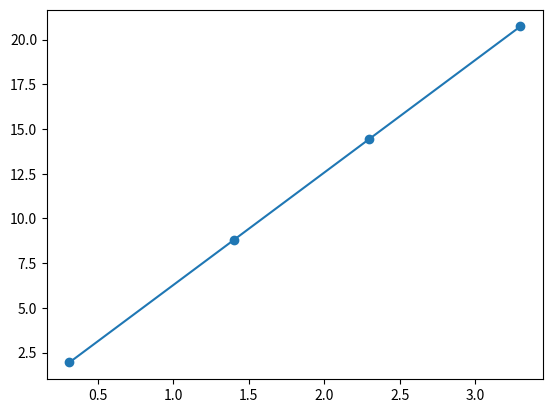

The matplotlib source for this figure:
import matplotlib.pyplot as plt
from scipy.optimize import curve_fit
import numpy as np

def modell(x,a,b):
    return a*x + b

X = [0.31, 1.40,2.30,3.30]
Y = [1.95,8.80,14.45,20.73]

konstanter, kovarians = curve_fit(modell, X,Y)

a,b = konstanter

print(f'f(x)= {a:.2f}x+{b:.3f}')

#tegner modellen vi fant, sammen med punktene

X_2 = np.array(X)
Y_2 = modell(X_2,a,b)

plt.plot(X_2,Y_2)    #tegner modellen

plt.scatter(X,Y)     #tegner målepunktene

plt.show()
